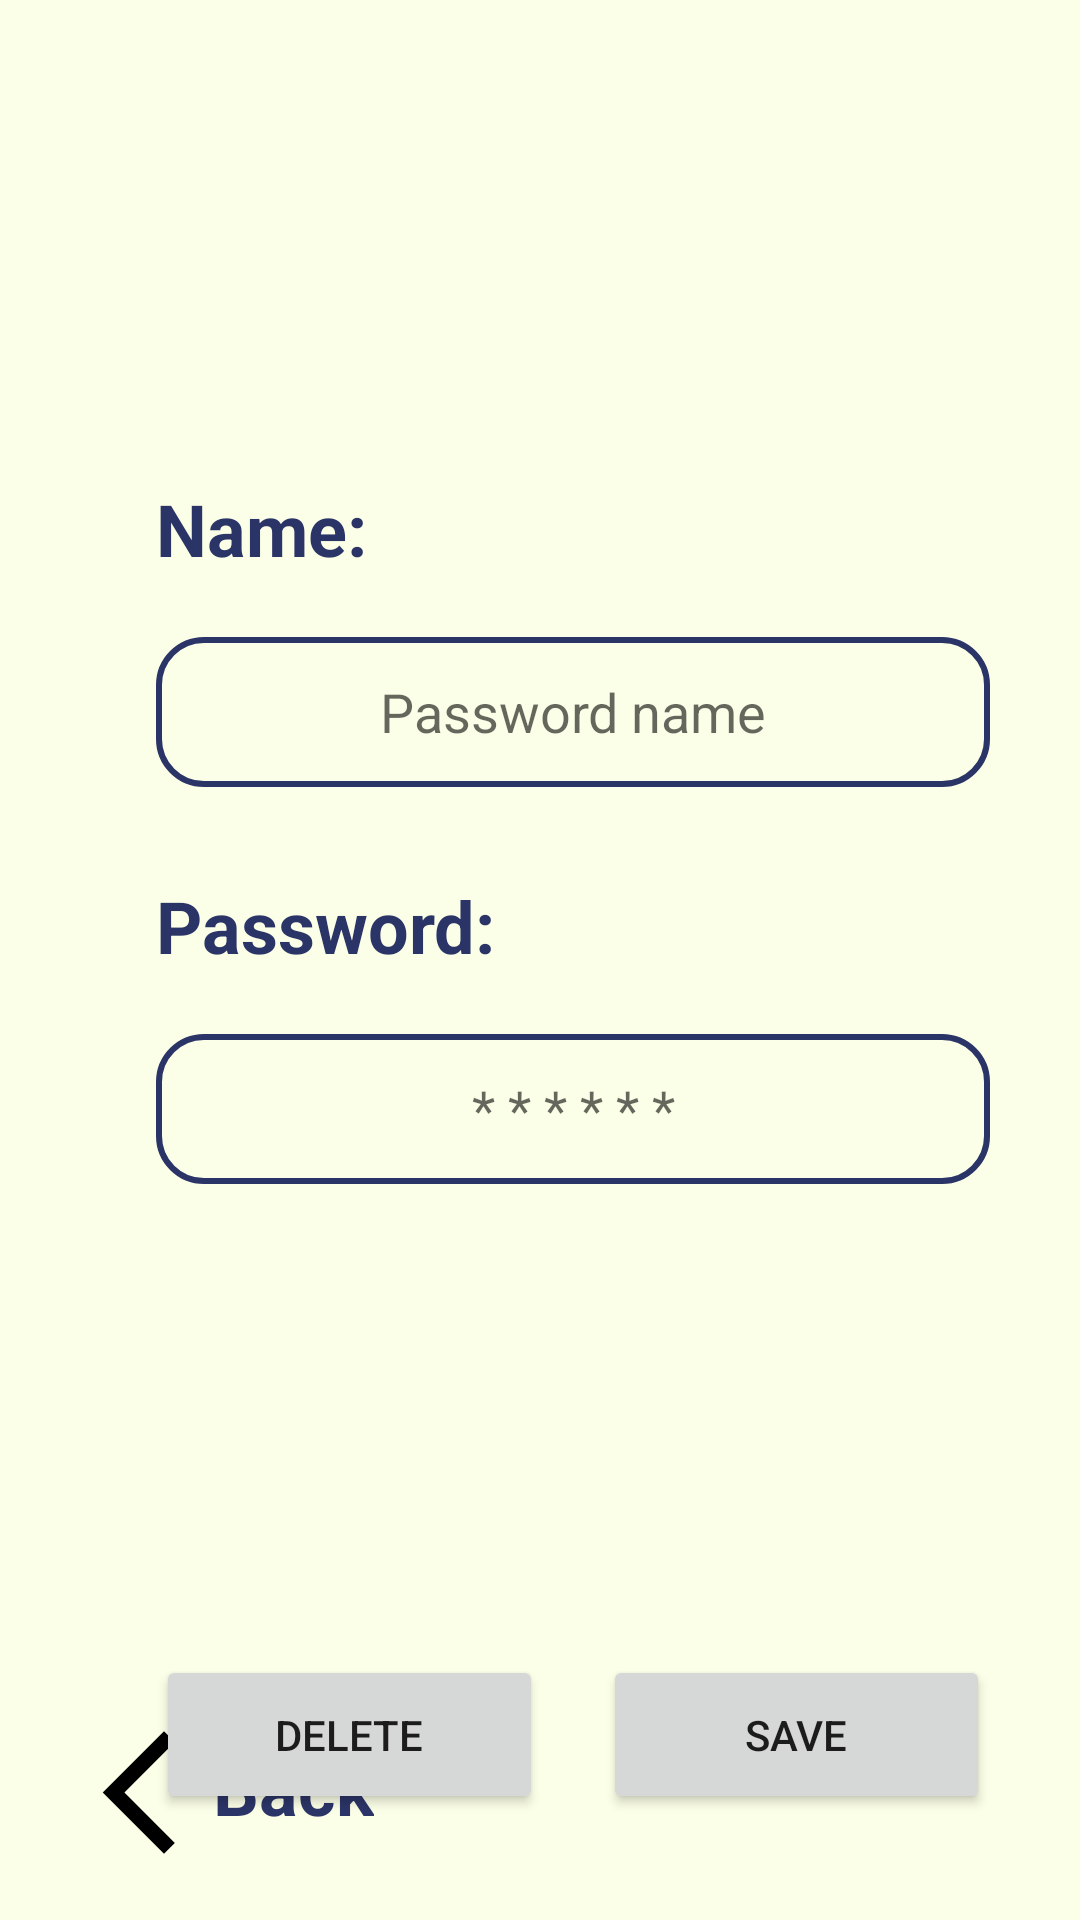

Android layout source for this screen:
<!-- AndroidManifest.xml: application theme Theme.PassManager -->
<!-- res/layout/activity_edit.xml -->
<?xml version="1.0" encoding="utf-8"?>
<androidx.constraintlayout.widget.ConstraintLayout xmlns:android="http://schemas.android.com/apk/res/android"
    xmlns:app="http://schemas.android.com/apk/res-auto"
    xmlns:tools="http://schemas.android.com/tools"
    android:layout_width="match_parent"
    android:layout_height="match_parent"
    android:background="@color/yellow">

    <EditText
        android:id="@+id/editText_passName"
        android:layout_width="278dp"
        android:layout_height="50dp"
        android:layout_marginStart="52dp"
        android:layout_marginTop="20dp"
        android:background="@drawable/round_edittest"
        android:enabled="true"
        android:maxLines="1"
        android:gravity="center"
        android:hint="Password name"
        android:textColor="@color/darkblue"
        app:layout_constraintStart_toStartOf="parent"
        app:layout_constraintTop_toBottomOf="@+id/textView_passName" />

    <EditText
        android:id="@+id/editText_password"
        android:layout_width="278dp"
        android:layout_height="50dp"
        android:layout_marginStart="52dp"
        android:layout_marginTop="20dp"
        android:background="@drawable/round_edittest"
        android:enabled="true"
        android:gravity="center"
        android:maxLines="1"
        android:hint="* * * * * *"
        android:textColor="@color/darkblue"
        app:layout_constraintStart_toStartOf="parent"
        app:layout_constraintTop_toBottomOf="@+id/textView_password" />

    <TextView
        android:id="@+id/textView_password"
        style="@style/TextStyle"
        android:layout_width="wrap_content"
        android:layout_height="wrap_content"
        android:layout_marginStart="52dp"
        android:layout_marginTop="30dp"
        android:text="Password:"
        android:textColor="@color/darkblue"
        android:textSize="24sp"
        app:layout_constraintStart_toStartOf="parent"
        app:layout_constraintTop_toBottomOf="@+id/editText_passName" />



    <TextView
        android:id="@+id/textView_passName"
        style="@style/TextStyle"
        android:layout_width="wrap_content"
        android:layout_height="wrap_content"
        android:layout_marginStart="52dp"
        android:layout_marginTop="160dp"
        android:text="Name:"
        android:textColor="@color/darkblue"
        android:textSize="24sp"
        app:layout_constraintStart_toStartOf="parent"
        app:layout_constraintTop_toTopOf="parent" />

    <Button
        android:id="@+id/button_save"
        style="@style/ButtonStyle"
        android:layout_width="129dp"
        android:layout_height="53dp"
        android:layout_marginStart="20dp"
        android:layout_marginTop="157dp"
        android:text="Save"
        app:layout_constraintStart_toEndOf="@+id/button_delete"
        app:layout_constraintTop_toBottomOf="@+id/editText_password" />

    <Button
        android:id="@+id/button_delete"
        style="@style/ButtonStyle"
        android:layout_width="129dp"
        android:layout_height="53dp"
        android:layout_marginStart="52dp"
        android:layout_marginTop="157dp"
        android:text="Delete"
        app:layout_constraintStart_toStartOf="parent"
        app:layout_constraintTop_toBottomOf="@+id/editText_password" />

    <ImageView
        android:id="@+id/imageView_back"
        android:layout_width="49dp"
        android:layout_height="53dp"
        android:layout_marginStart="22dp"
        android:layout_marginBottom="16dp"
        app:layout_constraintBottom_toBottomOf="parent"
        app:layout_constraintStart_toStartOf="parent"
        app:srcCompat="@drawable/baseline_arrow_back_ios_new_24" />

    <TextView
        android:id="@+id/textView_back"
        style="@style/TextStyle"
        android:layout_width="wrap_content"
        android:layout_height="wrap_content"
        android:layout_marginBottom="28dp"
        android:text="Back"
        android:textColor="@color/darkblue"
        android:textSize="24dp"
        app:layout_constraintBottom_toBottomOf="parent"
        app:layout_constraintStart_toEndOf="@+id/imageView_back" />

</androidx.constraintlayout.widget.ConstraintLayout>
<!-- resources referenced by this layout -->
<resources>
  <color name="darkblue">#2B3467</color>
  <color name="yellow">#FCFFE7</color>
  <!-- drawable baseline_arrow_back_ios_new_24 (drawable) -->
  <vector android:height="50dp" android:tint="#000000"
      android:viewportHeight="24" android:viewportWidth="24"
      android:width="50dp" xmlns:android="http://schemas.android.com/apk/res/android">
      <path android:fillColor="@android:color/white" android:pathData="M17.77,3.77l-1.77,-1.77l-10,10l10,10l1.77,-1.77l-8.23,-8.23z"/>
  </vector>
  <!-- drawable round_edittest (drawable) -->
  <?xml version="1.0" encoding="utf-8"?>
  <shape xmlns:android="http://schemas.android.com/apk/res/android">
      <solid android:color="@color/yellow"/>
      <corners android:radius="15dp"/>
      <stroke
          android:width="2dp"
          android:color="@color/darkblue" />
      <corners android:radius="15dp" />
  </shape>
  <style name="TextStyle">
          <item name="color">@color/darkblue</item>
          <item name="android:textSize">20sp</item>
          <item name="android:textStyle">bold</item>
      </style>
  <style name="Theme.PassManager" parent="Theme.MaterialComponents.DayNight.DarkActionBar">
          
          <item name="colorPrimary">@color/purple_500</item>
          <item name="colorPrimaryVariant">@color/purple_700</item>
          <item name="colorOnPrimary">@color/white</item>
          
          <item name="colorSecondary">@color/teal_200</item>
          <item name="colorSecondaryVariant">@color/teal_700</item>
          <item name="colorOnSecondary">@color/black</item>
          
          <item name="android:statusBarColor">?attr/colorPrimaryVariant</item>
          
      </style>
  <color name="purple_500">#FF6200EE</color>
  <color name="purple_700">#FF3700B3</color>
  <color name="white">#FFFFFFFF</color>
  <color name="teal_200">#FF03DAC5</color>
  <color name="teal_700">#FF018786</color>
  <color name="black">#FF000000</color>
</resources>
